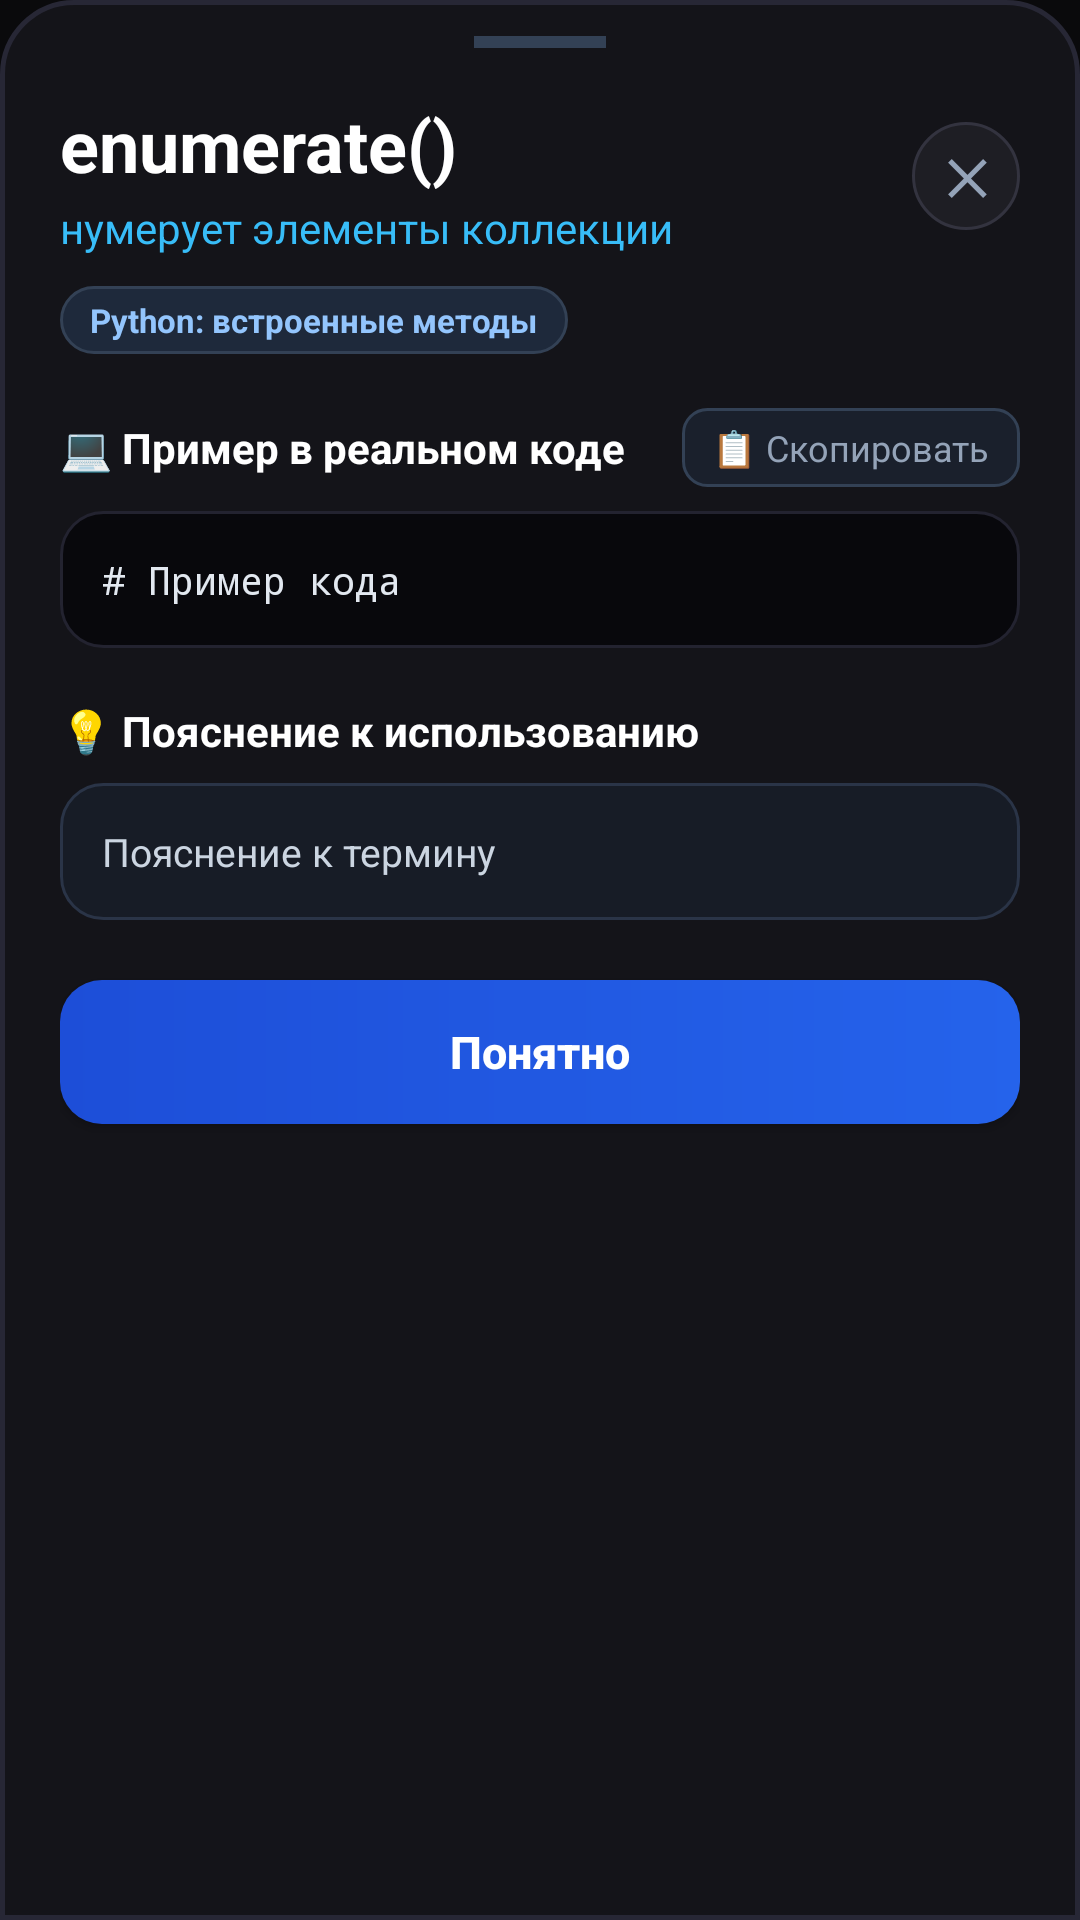

Android layout source for this screen:
<!-- AndroidManifest.xml: application theme Theme.EnglishFlashcards -->
<!-- res/layout/dialog_card_example.xml -->
<?xml version="1.0" encoding="utf-8"?>
<androidx.core.widget.NestedScrollView xmlns:android="http://schemas.android.com/apk/res/android"
    xmlns:app="http://schemas.android.com/apk/res-auto"
    android:layout_width="match_parent"
    android:layout_height="wrap_content"
    android:background="@drawable/bg_bottom_sheet"
    android:fillViewport="true">

    <LinearLayout
        android:layout_width="match_parent"
        android:layout_height="wrap_content"
        android:orientation="vertical"
        android:paddingStart="20dp"
        android:paddingTop="12dp"
        android:paddingEnd="20dp"
        android:paddingBottom="28dp">

        
        <View
            android:layout_width="44dp"
            android:layout_height="4dp"
            android:layout_gravity="center_horizontal"
            android:layout_marginBottom="16dp"
            android:background="#334155" />

        
        <LinearLayout
            android:layout_width="match_parent"
            android:layout_height="wrap_content"
            android:gravity="center_vertical"
            android:orientation="horizontal">

            <LinearLayout
                android:layout_width="0dp"
                android:layout_height="wrap_content"
                android:layout_weight="1"
                android:orientation="vertical">

                <TextView
                    android:id="@+id/tvExampleWord"
                    android:layout_width="wrap_content"
                    android:layout_height="wrap_content"
                    android:text="enumerate()"
                    android:textColor="@color/text_primary"
                    android:textSize="24sp"
                    android:textStyle="bold" />

                <TextView
                    android:id="@+id/tvExampleTranslation"
                    android:layout_width="wrap_content"
                    android:layout_height="wrap_content"
                    android:layout_marginTop="2dp"
                    android:text="нумерует элементы коллекции"
                    android:textColor="@color/accent_blue"
                    android:textSize="14sp" />

            </LinearLayout>

            <TextView
                android:id="@+id/btnCloseDialog"
                android:layout_width="36dp"
                android:layout_height="36dp"
                android:background="@drawable/bg_btn_circle_dark"
                android:clickable="true"
                android:focusable="true"
                android:foreground="?attr/selectableItemBackgroundBorderless"
                android:gravity="center"
                android:text="✕"
                android:textColor="@color/text_secondary"
                android:textSize="16sp"
                android:textStyle="bold" />

        </LinearLayout>

        
        <TextView
            android:id="@+id/tvExampleCategory"
            android:layout_width="wrap_content"
            android:layout_height="wrap_content"
            android:layout_marginTop="10dp"
            android:background="@drawable/bg_category_badge"
            android:paddingStart="10dp"
            android:paddingTop="4dp"
            android:paddingEnd="10dp"
            android:paddingBottom="4dp"
            android:text="Python: встроенные методы"
            android:textColor="@color/badge_text"
            android:textSize="11sp"
            android:textStyle="bold" />

        
        <LinearLayout
            android:layout_width="match_parent"
            android:layout_height="wrap_content"
            android:layout_marginTop="18dp"
            android:gravity="center_vertical"
            android:orientation="horizontal">

            <TextView
                android:layout_width="0dp"
                android:layout_height="wrap_content"
                android:layout_weight="1"
                android:text="💻 Пример в реальном коде"
                android:textColor="@color/text_primary"
                android:textSize="14sp"
                android:textStyle="bold" />

            <TextView
                android:id="@+id/btnCopyCode"
                android:layout_width="wrap_content"
                android:layout_height="wrap_content"
                android:background="@drawable/bg_btn_copy"
                android:clickable="true"
                android:focusable="true"
                android:paddingStart="10dp"
                android:paddingTop="5dp"
                android:paddingEnd="10dp"
                android:paddingBottom="5dp"
                android:text="📋 Скопировать"
                android:textColor="@color/text_secondary"
                android:textSize="12sp" />

        </LinearLayout>

        <HorizontalScrollView
            android:layout_width="match_parent"
            android:layout_height="wrap_content"
            android:layout_marginTop="8dp"
            android:background="@drawable/bg_code_box"
            android:padding="14dp">

            <TextView
                android:id="@+id/tvExampleCode"
                android:layout_width="wrap_content"
                android:layout_height="wrap_content"
                android:lineSpacingExtra="4dp"
                android:text="# Пример кода"
                android:textColor="#E2E8F0"
                android:textSize="13sp"
                android:typeface="monospace" />

        </HorizontalScrollView>

        
        <TextView
            android:layout_width="match_parent"
            android:layout_height="wrap_content"
            android:layout_marginTop="18dp"
            android:text="💡 Пояснение к использованию"
            android:textColor="@color/text_primary"
            android:textSize="14sp"
            android:textStyle="bold" />

        <LinearLayout
            android:layout_width="match_parent"
            android:layout_height="wrap_content"
            android:layout_marginTop="8dp"
            android:background="@drawable/bg_note_box"
            android:orientation="vertical"
            android:padding="14dp">

            <TextView
                android:id="@+id/tvExampleNote"
                android:layout_width="match_parent"
                android:layout_height="wrap_content"
                android:lineSpacingExtra="3dp"
                android:text="Пояснение к термину"
                android:textColor="#CBD5E1"
                android:textSize="13sp" />

        </LinearLayout>

        
        <Button
            android:id="@+id/btnDismissDialog"
            android:layout_width="match_parent"
            android:layout_height="48dp"
            android:layout_marginTop="20dp"
            android:background="@drawable/bg_btn_dismiss"
            android:text="Понятно"
            android:textAllCaps="false"
            android:textColor="@color/white"
            android:textSize="15sp"
            android:textStyle="bold"
            app:backgroundTint="@null" />

    </LinearLayout>

</androidx.core.widget.NestedScrollView>
<!-- resources referenced by this layout -->
<resources>
  <color name="accent_blue">#38BDF8</color>
  <color name="badge_text">#93C5FD</color>
  <color name="text_primary">#FFFFFF</color>
  <color name="text_secondary">#94A3B8</color>
  <color name="white">#FFFFFF</color>
  <!-- drawable bg_bottom_sheet (drawable) -->
  <?xml version="1.0" encoding="utf-8"?>
  <shape xmlns:android="http://schemas.android.com/apk/res/android"
      android:shape="rectangle">
      <solid android:color="#141419" />
      <stroke
          android:width="1.5dp"
          android:color="#272735" />
      <corners
          android:topLeftRadius="24dp"
          android:topRightRadius="24dp" />
  </shape>
  <!-- drawable bg_btn_circle_dark (drawable) -->
  <?xml version="1.0" encoding="utf-8"?>
  <shape xmlns:android="http://schemas.android.com/apk/res/android"
      android:shape="oval">
      <solid android:color="@color/btn_dark" />
      <stroke
          android:width="1dp"
          android:color="@color/btn_dark_stroke" />
  </shape>
  <!-- drawable bg_btn_copy (drawable) -->
  <?xml version="1.0" encoding="utf-8"?>
  <ripple xmlns:android="http://schemas.android.com/apk/res/android"
      android:color="#3394A3B8">
      <item>
          <shape android:shape="rectangle">
              <solid android:color="#1A202C" />
              <stroke
                  android:width="1dp"
                  android:color="#334155" />
              <corners android:radius="8dp" />
          </shape>
      </item>
  </ripple>
  <!-- drawable bg_btn_dismiss (drawable) -->
  <?xml version="1.0" encoding="utf-8"?>
  <ripple xmlns:android="http://schemas.android.com/apk/res/android"
      android:color="#44FFFFFF">
      <item>
          <shape android:shape="rectangle">
              <gradient
                  android:angle="0"
                  android:endColor="#2563EB"
                  android:startColor="#1D4ED8" />
              <corners android:radius="14dp" />
          </shape>
      </item>
  </ripple>
  <!-- drawable bg_category_badge (drawable) -->
  <?xml version="1.0" encoding="utf-8"?>
  <shape xmlns:android="http://schemas.android.com/apk/res/android"
      android:shape="rectangle">
      <solid android:color="@color/badge_bg" />
      <corners android:radius="16dp" />
      <stroke
          android:width="1dp"
          android:color="#334155" />
  </shape>
  <!-- drawable bg_code_box (drawable) -->
  <?xml version="1.0" encoding="utf-8"?>
  <shape xmlns:android="http://schemas.android.com/apk/res/android"
      android:shape="rectangle">
      <solid android:color="#08080C" />
      <stroke
          android:width="1dp"
          android:color="#232330" />
      <corners android:radius="14dp" />
  </shape>
  <!-- drawable bg_note_box (drawable) -->
  <?xml version="1.0" encoding="utf-8"?>
  <shape xmlns:android="http://schemas.android.com/apk/res/android"
      android:shape="rectangle">
      <solid android:color="#171C26" />
      <stroke
          android:width="1dp"
          android:color="#2A3447" />
      <corners android:radius="14dp" />
  </shape>
  <style name="Theme.EnglishFlashcards" parent="Theme.Material3.Dark.NoActionBar">
          <item name="android:windowBackground">@color/bg_main</item>
          <item name="android:statusBarColor">@color/bg_main</item>
          <item name="android:navigationBarColor">@color/bg_main</item>
          <item name="colorPrimary">@color/accent_blue</item>
          <item name="colorSurface">@color/card_bg</item>
          <item name="colorOnSurface">@color/text_primary</item>
      </style>
  <color name="btn_dark">#1E1E24</color>
  <color name="btn_dark_stroke">#33333F</color>
  <color name="badge_bg">#1E293B</color>
  <color name="bg_main">#0A0A0C</color>
  <color name="card_bg">#141418</color>
</resources>
